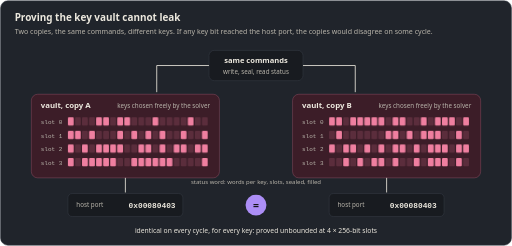
t = 0.00 s
t = 1.59 s: frame unchanged from t = 0.00 s, image omitted
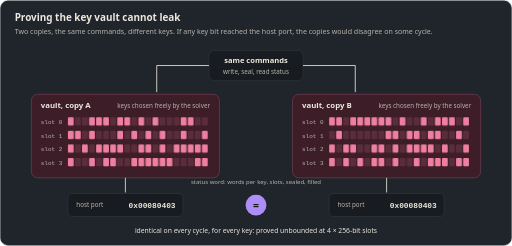
t = 3.09 s
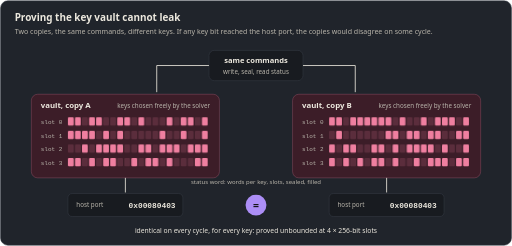
t = 4.59 s
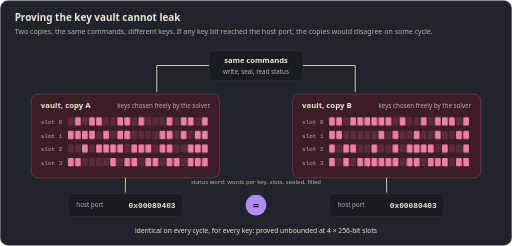
t = 6.09 s
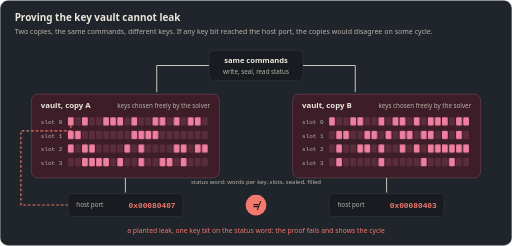
t = 8.31 s

The animated SVG that drew these frames (rendered in a browser with its animation timeline set to each time). Animation: 4 CSS @keyframes rules; frames cover the first 8.31 s, repeats indefinitely.

<svg xmlns="http://www.w3.org/2000/svg" viewBox="0 0 980 470" width="980" height="470" role="img" aria-labelledby="t d"><title id="t">Proving the key vault cannot leak</title><desc id="d">Two copies of the key vault receive identical commands but hold different keys. Their host-visible outputs are identical on every cycle, which is what the proof shows for all keys and all cycles. With a planted leak the outputs differ and the proof fails.</desc><style>.ok { opacity: 1; } .bad { opacity: 0; }
@media (prefers-reduced-motion: no-preference) {
  .ok  { animation: ok 12.0s linear infinite; }
  .bad { animation: bad 12.0s linear infinite; }
  .k0 { animation: k0 1.6s steps(1) infinite; } .k1 { animation: k1 1.6s steps(1) infinite; }
}
@keyframes ok  { 0%,58% { opacity: 1 } 60%,96% { opacity: 0 } 98%,100% { opacity: 1 } }
@keyframes bad { 0%,58% { opacity: 0 } 60%,96% { opacity: 1 } 98%,100% { opacity: 0 } }
@keyframes k0  { 0% { opacity: 1 } 50% { opacity: .18 } }
@keyframes k1  { 0% { opacity: .18 } 50% { opacity: 1 } }</style><rect x="1" y="1" width="978" height="468" rx="14" fill="#20242b" stroke="#363c47"/><text x="28" y="40" style="font-family:ui-sans-serif,system-ui,-apple-system,'Segoe UI',Roboto,sans-serif;font-size:19px;font-weight:700" fill="#ece8de">Proving the key vault cannot leak</text><text x="28" y="64" style="font-family:ui-sans-serif,system-ui,-apple-system,'Segoe UI',Roboto,sans-serif;font-size:13.5px" fill="#b9b5ab">Two copies, the same commands, different keys. If any key bit reached the host port, the copies would disagree on some cycle.</text><rect x="400" y="96" width="180" height="58" rx="10" fill="#181b20" stroke="#363c47"/><text x="490" y="121" text-anchor="middle" style="font-family:ui-sans-serif,system-ui,-apple-system,'Segoe UI',Roboto,sans-serif;font-size:14.5px;font-weight:700" fill="#ece8de">same commands</text><text x="490" y="141" text-anchor="middle" style="font-family:ui-sans-serif,system-ui,-apple-system,'Segoe UI',Roboto,sans-serif;font-size:12px" fill="#b9b5ab">write, seal, read status</text><path d="M400,125 H300 V176" fill="none" stroke="#ece8de" stroke-width="1.6"/><path d="M580,125 H680 V176" fill="none" stroke="#ece8de" stroke-width="1.6"/><rect x="60" y="180" width="360" height="160" rx="12" fill="#3c1d28" stroke="#ef7fa0" stroke-opacity=".45"/><text x="78" y="206" style="font-family:ui-sans-serif,system-ui,-apple-system,'Segoe UI',Roboto,sans-serif;font-size:15px;font-weight:700" fill="#ece8de">vault, copy A</text><text x="402" y="206" text-anchor="end" style="font-family:ui-sans-serif,system-ui,-apple-system,'Segoe UI',Roboto,sans-serif;font-size:12px" fill="#b9b5ab">keys chosen freely by the solver</text><text x="78" y="237" style="font-family:ui-monospace,SFMono-Regular,Menlo,Consolas,monospace;font-size:11.5px" fill="#b9b5ab">slot 0</text><rect class="k0" style="animation-delay:-0.24s" x="130.0" y="224" width="11" height="16" rx="2" fill="#ef7fa0"/><rect class="k1" style="animation-delay:-0.12s" x="143.5" y="224" width="11" height="16" rx="2" fill="#ef7fa0"/><rect class="k1" style="animation-delay:-0.59s" x="157.0" y="224" width="11" height="16" rx="2" fill="#ef7fa0"/><rect class="k0" style="animation-delay:-0.81s" x="170.5" y="224" width="11" height="16" rx="2" fill="#ef7fa0"/><rect class="k0" style="animation-delay:-0.69s" x="184.0" y="224" width="11" height="16" rx="2" fill="#ef7fa0"/><rect class="k0" style="animation-delay:-0.15s" x="197.5" y="224" width="11" height="16" rx="2" fill="#ef7fa0"/><rect class="k0" style="animation-delay:-1.32s" x="211.0" y="224" width="11" height="16" rx="2" fill="#ef7fa0"/><rect class="k0" style="animation-delay:-0.36s" x="224.5" y="224" width="11" height="16" rx="2" fill="#ef7fa0"/><rect class="k1" style="animation-delay:-1.52s" x="238.0" y="224" width="11" height="16" rx="2" fill="#ef7fa0"/><rect class="k1" style="animation-delay:-0.63s" x="251.5" y="224" width="11" height="16" rx="2" fill="#ef7fa0"/><rect class="k1" style="animation-delay:-0.07s" x="265.0" y="224" width="11" height="16" rx="2" fill="#ef7fa0"/><rect class="k1" style="animation-delay:-0.46s" x="278.5" y="224" width="11" height="16" rx="2" fill="#ef7fa0"/><rect class="k0" style="animation-delay:-0.19s" x="292.0" y="224" width="11" height="16" rx="2" fill="#ef7fa0"/><rect class="k0" style="animation-delay:-1.31s" x="305.5" y="224" width="11" height="16" rx="2" fill="#ef7fa0"/><rect class="k0" style="animation-delay:-0.93s" x="319.0" y="224" width="11" height="16" rx="2" fill="#ef7fa0"/><rect class="k1" style="animation-delay:-0.60s" x="332.5" y="224" width="11" height="16" rx="2" fill="#ef7fa0"/><rect class="k1" style="animation-delay:-0.10s" x="346.0" y="224" width="11" height="16" rx="2" fill="#ef7fa0"/><rect class="k0" style="animation-delay:-0.33s" x="359.5" y="224" width="11" height="16" rx="2" fill="#ef7fa0"/><rect class="k1" style="animation-delay:-0.68s" x="373.0" y="224" width="11" height="16" rx="2" fill="#ef7fa0"/><rect class="k0" style="animation-delay:-0.94s" x="386.5" y="224" width="11" height="16" rx="2" fill="#ef7fa0"/><text x="78" y="263" style="font-family:ui-monospace,SFMono-Regular,Menlo,Consolas,monospace;font-size:11.5px" fill="#b9b5ab">slot 1</text><rect class="k0" style="animation-delay:-0.48s" x="130.0" y="250" width="11" height="16" rx="2" fill="#ef7fa0"/><rect class="k1" style="animation-delay:-1.12s" x="143.5" y="250" width="11" height="16" rx="2" fill="#ef7fa0"/><rect class="k0" style="animation-delay:-0.92s" x="157.0" y="250" width="11" height="16" rx="2" fill="#ef7fa0"/><rect class="k1" style="animation-delay:-1.40s" x="170.5" y="250" width="11" height="16" rx="2" fill="#ef7fa0"/><rect class="k1" style="animation-delay:-0.46s" x="184.0" y="250" width="11" height="16" rx="2" fill="#ef7fa0"/><rect class="k1" style="animation-delay:-0.19s" x="197.5" y="250" width="11" height="16" rx="2" fill="#ef7fa0"/><rect class="k0" style="animation-delay:-1.21s" x="211.0" y="250" width="11" height="16" rx="2" fill="#ef7fa0"/><rect class="k0" style="animation-delay:-0.78s" x="224.5" y="250" width="11" height="16" rx="2" fill="#ef7fa0"/><rect class="k0" style="animation-delay:-1.07s" x="238.0" y="250" width="11" height="16" rx="2" fill="#ef7fa0"/><rect class="k1" style="animation-delay:-0.92s" x="251.5" y="250" width="11" height="16" rx="2" fill="#ef7fa0"/><rect class="k1" style="animation-delay:-0.50s" x="265.0" y="250" width="11" height="16" rx="2" fill="#ef7fa0"/><rect class="k1" style="animation-delay:-0.95s" x="278.5" y="250" width="11" height="16" rx="2" fill="#ef7fa0"/><rect class="k1" style="animation-delay:-0.73s" x="292.0" y="250" width="11" height="16" rx="2" fill="#ef7fa0"/><rect class="k1" style="animation-delay:-1.51s" x="305.5" y="250" width="11" height="16" rx="2" fill="#ef7fa0"/><rect class="k0" style="animation-delay:-1.06s" x="319.0" y="250" width="11" height="16" rx="2" fill="#ef7fa0"/><rect class="k0" style="animation-delay:-1.12s" x="332.5" y="250" width="11" height="16" rx="2" fill="#ef7fa0"/><rect class="k1" style="animation-delay:-1.59s" x="346.0" y="250" width="11" height="16" rx="2" fill="#ef7fa0"/><rect class="k1" style="animation-delay:-0.46s" x="359.5" y="250" width="11" height="16" rx="2" fill="#ef7fa0"/><rect class="k0" style="animation-delay:-1.07s" x="373.0" y="250" width="11" height="16" rx="2" fill="#ef7fa0"/><rect class="k0" style="animation-delay:-0.74s" x="386.5" y="250" width="11" height="16" rx="2" fill="#ef7fa0"/><text x="78" y="289" style="font-family:ui-monospace,SFMono-Regular,Menlo,Consolas,monospace;font-size:11.5px" fill="#b9b5ab">slot 2</text><rect class="k0" style="animation-delay:-0.19s" x="130.0" y="276" width="11" height="16" rx="2" fill="#ef7fa0"/><rect class="k0" style="animation-delay:-1.23s" x="143.5" y="276" width="11" height="16" rx="2" fill="#ef7fa0"/><rect class="k0" style="animation-delay:-0.40s" x="157.0" y="276" width="11" height="16" rx="2" fill="#ef7fa0"/><rect class="k0" style="animation-delay:-1.39s" x="170.5" y="276" width="11" height="16" rx="2" fill="#ef7fa0"/><rect class="k0" style="animation-delay:-0.72s" x="184.0" y="276" width="11" height="16" rx="2" fill="#ef7fa0"/><rect class="k1" style="animation-delay:-1.41s" x="197.5" y="276" width="11" height="16" rx="2" fill="#ef7fa0"/><rect class="k1" style="animation-delay:-1.38s" x="211.0" y="276" width="11" height="16" rx="2" fill="#ef7fa0"/><rect class="k0" style="animation-delay:-0.66s" x="224.5" y="276" width="11" height="16" rx="2" fill="#ef7fa0"/><rect class="k0" style="animation-delay:-1.41s" x="238.0" y="276" width="11" height="16" rx="2" fill="#ef7fa0"/><rect class="k1" style="animation-delay:-0.24s" x="251.5" y="276" width="11" height="16" rx="2" fill="#ef7fa0"/><rect class="k0" style="animation-delay:-0.37s" x="265.0" y="276" width="11" height="16" rx="2" fill="#ef7fa0"/><rect class="k0" style="animation-delay:-0.78s" x="278.5" y="276" width="11" height="16" rx="2" fill="#ef7fa0"/><rect class="k1" style="animation-delay:-0.42s" x="292.0" y="276" width="11" height="16" rx="2" fill="#ef7fa0"/><rect class="k0" style="animation-delay:-0.67s" x="305.5" y="276" width="11" height="16" rx="2" fill="#ef7fa0"/><rect class="k0" style="animation-delay:-0.91s" x="319.0" y="276" width="11" height="16" rx="2" fill="#ef7fa0"/><rect class="k1" style="animation-delay:-1.10s" x="332.5" y="276" width="11" height="16" rx="2" fill="#ef7fa0"/><rect class="k1" style="animation-delay:-0.99s" x="346.0" y="276" width="11" height="16" rx="2" fill="#ef7fa0"/><rect class="k1" style="animation-delay:-0.09s" x="359.5" y="276" width="11" height="16" rx="2" fill="#ef7fa0"/><rect class="k1" style="animation-delay:-1.25s" x="373.0" y="276" width="11" height="16" rx="2" fill="#ef7fa0"/><rect class="k1" style="animation-delay:-1.28s" x="386.5" y="276" width="11" height="16" rx="2" fill="#ef7fa0"/><text x="78" y="315" style="font-family:ui-monospace,SFMono-Regular,Menlo,Consolas,monospace;font-size:11.5px" fill="#b9b5ab">slot 3</text><rect class="k0" style="animation-delay:-0.64s" x="130.0" y="302" width="11" height="16" rx="2" fill="#ef7fa0"/><rect class="k0" style="animation-delay:-1.01s" x="143.5" y="302" width="11" height="16" rx="2" fill="#ef7fa0"/><rect class="k0" style="animation-delay:-0.11s" x="157.0" y="302" width="11" height="16" rx="2" fill="#ef7fa0"/><rect class="k0" style="animation-delay:-0.26s" x="170.5" y="302" width="11" height="16" rx="2" fill="#ef7fa0"/><rect class="k0" style="animation-delay:-0.08s" x="184.0" y="302" width="11" height="16" rx="2" fill="#ef7fa0"/><rect class="k0" style="animation-delay:-0.24s" x="197.5" y="302" width="11" height="16" rx="2" fill="#ef7fa0"/><rect class="k0" style="animation-delay:-0.58s" x="211.0" y="302" width="11" height="16" rx="2" fill="#ef7fa0"/><rect class="k0" style="animation-delay:-1.40s" x="224.5" y="302" width="11" height="16" rx="2" fill="#ef7fa0"/><rect class="k1" style="animation-delay:-0.24s" x="238.0" y="302" width="11" height="16" rx="2" fill="#ef7fa0"/><rect class="k0" style="animation-delay:-0.56s" x="251.5" y="302" width="11" height="16" rx="2" fill="#ef7fa0"/><rect class="k0" style="animation-delay:-0.20s" x="265.0" y="302" width="11" height="16" rx="2" fill="#ef7fa0"/><rect class="k1" style="animation-delay:-1.59s" x="278.5" y="302" width="11" height="16" rx="2" fill="#ef7fa0"/><rect class="k0" style="animation-delay:-0.77s" x="292.0" y="302" width="11" height="16" rx="2" fill="#ef7fa0"/><rect class="k0" style="animation-delay:-0.16s" x="305.5" y="302" width="11" height="16" rx="2" fill="#ef7fa0"/><rect class="k0" style="animation-delay:-0.42s" x="319.0" y="302" width="11" height="16" rx="2" fill="#ef7fa0"/><rect class="k1" style="animation-delay:-0.26s" x="332.5" y="302" width="11" height="16" rx="2" fill="#ef7fa0"/><rect class="k0" style="animation-delay:-1.52s" x="346.0" y="302" width="11" height="16" rx="2" fill="#ef7fa0"/><rect class="k1" style="animation-delay:-0.23s" x="359.5" y="302" width="11" height="16" rx="2" fill="#ef7fa0"/><rect class="k1" style="animation-delay:-0.04s" x="373.0" y="302" width="11" height="16" rx="2" fill="#ef7fa0"/><rect class="k1" style="animation-delay:-1.57s" x="386.5" y="302" width="11" height="16" rx="2" fill="#ef7fa0"/><rect x="560" y="180" width="360" height="160" rx="12" fill="#3c1d28" stroke="#ef7fa0" stroke-opacity=".45"/><text x="578" y="206" style="font-family:ui-sans-serif,system-ui,-apple-system,'Segoe UI',Roboto,sans-serif;font-size:15px;font-weight:700" fill="#ece8de">vault, copy B</text><text x="902" y="206" text-anchor="end" style="font-family:ui-sans-serif,system-ui,-apple-system,'Segoe UI',Roboto,sans-serif;font-size:12px" fill="#b9b5ab">keys chosen freely by the solver</text><text x="578" y="237" style="font-family:ui-monospace,SFMono-Regular,Menlo,Consolas,monospace;font-size:11.5px" fill="#b9b5ab">slot 0</text><rect class="k1" style="animation-delay:-1.11s" x="630.0" y="224" width="11" height="16" rx="2" fill="#ef7fa0"/><rect class="k0" style="animation-delay:-0.59s" x="643.5" y="224" width="11" height="16" rx="2" fill="#ef7fa0"/><rect class="k0" style="animation-delay:-1.24s" x="657.0" y="224" width="11" height="16" rx="2" fill="#ef7fa0"/><rect class="k1" style="animation-delay:-1.25s" x="670.5" y="224" width="11" height="16" rx="2" fill="#ef7fa0"/><rect class="k0" style="animation-delay:-0.36s" x="684.0" y="224" width="11" height="16" rx="2" fill="#ef7fa0"/><rect class="k1" style="animation-delay:-1.58s" x="697.5" y="224" width="11" height="16" rx="2" fill="#ef7fa0"/><rect class="k1" style="animation-delay:-1.29s" x="711.0" y="224" width="11" height="16" rx="2" fill="#ef7fa0"/><rect class="k1" style="animation-delay:-1.18s" x="724.5" y="224" width="11" height="16" rx="2" fill="#ef7fa0"/><rect class="k0" style="animation-delay:-0.83s" x="738.0" y="224" width="11" height="16" rx="2" fill="#ef7fa0"/><rect class="k0" style="animation-delay:-0.05s" x="751.5" y="224" width="11" height="16" rx="2" fill="#ef7fa0"/><rect class="k0" style="animation-delay:-0.45s" x="765.0" y="224" width="11" height="16" rx="2" fill="#ef7fa0"/><rect class="k0" style="animation-delay:-1.11s" x="778.5" y="224" width="11" height="16" rx="2" fill="#ef7fa0"/><rect class="k1" style="animation-delay:-0.72s" x="792.0" y="224" width="11" height="16" rx="2" fill="#ef7fa0"/><rect class="k1" style="animation-delay:-1.58s" x="805.5" y="224" width="11" height="16" rx="2" fill="#ef7fa0"/><rect class="k1" style="animation-delay:-0.58s" x="819.0" y="224" width="11" height="16" rx="2" fill="#ef7fa0"/><rect class="k0" style="animation-delay:-0.36s" x="832.5" y="224" width="11" height="16" rx="2" fill="#ef7fa0"/><rect class="k0" style="animation-delay:-0.33s" x="846.0" y="224" width="11" height="16" rx="2" fill="#ef7fa0"/><rect class="k1" style="animation-delay:-1.44s" x="859.5" y="224" width="11" height="16" rx="2" fill="#ef7fa0"/><rect class="k1" style="animation-delay:-0.77s" x="873.0" y="224" width="11" height="16" rx="2" fill="#ef7fa0"/><rect class="k1" style="animation-delay:-1.28s" x="886.5" y="224" width="11" height="16" rx="2" fill="#ef7fa0"/><text x="578" y="263" style="font-family:ui-monospace,SFMono-Regular,Menlo,Consolas,monospace;font-size:11.5px" fill="#b9b5ab">slot 1</text><rect class="k0" style="animation-delay:-1.06s" x="630.0" y="250" width="11" height="16" rx="2" fill="#ef7fa0"/><rect class="k1" style="animation-delay:-1.25s" x="643.5" y="250" width="11" height="16" rx="2" fill="#ef7fa0"/><rect class="k1" style="animation-delay:-0.76s" x="657.0" y="250" width="11" height="16" rx="2" fill="#ef7fa0"/><rect class="k0" style="animation-delay:-1.26s" x="670.5" y="250" width="11" height="16" rx="2" fill="#ef7fa0"/><rect class="k0" style="animation-delay:-1.28s" x="684.0" y="250" width="11" height="16" rx="2" fill="#ef7fa0"/><rect class="k1" style="animation-delay:-0.63s" x="697.5" y="250" width="11" height="16" rx="2" fill="#ef7fa0"/><rect class="k0" style="animation-delay:-1.51s" x="711.0" y="250" width="11" height="16" rx="2" fill="#ef7fa0"/><rect class="k1" style="animation-delay:-0.27s" x="724.5" y="250" width="11" height="16" rx="2" fill="#ef7fa0"/><rect class="k0" style="animation-delay:-0.24s" x="738.0" y="250" width="11" height="16" rx="2" fill="#ef7fa0"/><rect class="k1" style="animation-delay:-1.29s" x="751.5" y="250" width="11" height="16" rx="2" fill="#ef7fa0"/><rect class="k0" style="animation-delay:-1.32s" x="765.0" y="250" width="11" height="16" rx="2" fill="#ef7fa0"/><rect class="k1" style="animation-delay:-1.05s" x="778.5" y="250" width="11" height="16" rx="2" fill="#ef7fa0"/><rect class="k0" style="animation-delay:-0.88s" x="792.0" y="250" width="11" height="16" rx="2" fill="#ef7fa0"/><rect class="k0" style="animation-delay:-0.02s" x="805.5" y="250" width="11" height="16" rx="2" fill="#ef7fa0"/><rect class="k1" style="animation-delay:-1.04s" x="819.0" y="250" width="11" height="16" rx="2" fill="#ef7fa0"/><rect class="k1" style="animation-delay:-1.49s" x="832.5" y="250" width="11" height="16" rx="2" fill="#ef7fa0"/><rect class="k0" style="animation-delay:-1.39s" x="846.0" y="250" width="11" height="16" rx="2" fill="#ef7fa0"/><rect class="k1" style="animation-delay:-0.34s" x="859.5" y="250" width="11" height="16" rx="2" fill="#ef7fa0"/><rect class="k0" style="animation-delay:-0.47s" x="873.0" y="250" width="11" height="16" rx="2" fill="#ef7fa0"/><rect class="k0" style="animation-delay:-0.94s" x="886.5" y="250" width="11" height="16" rx="2" fill="#ef7fa0"/><text x="578" y="289" style="font-family:ui-monospace,SFMono-Regular,Menlo,Consolas,monospace;font-size:11.5px" fill="#b9b5ab">slot 2</text><rect class="k0" style="animation-delay:-0.67s" x="630.0" y="276" width="11" height="16" rx="2" fill="#ef7fa0"/><rect class="k0" style="animation-delay:-1.46s" x="643.5" y="276" width="11" height="16" rx="2" fill="#ef7fa0"/><rect class="k0" style="animation-delay:-0.73s" x="657.0" y="276" width="11" height="16" rx="2" fill="#ef7fa0"/><rect class="k1" style="animation-delay:-1.45s" x="670.5" y="276" width="11" height="16" rx="2" fill="#ef7fa0"/><rect class="k0" style="animation-delay:-1.47s" x="684.0" y="276" width="11" height="16" rx="2" fill="#ef7fa0"/><rect class="k1" style="animation-delay:-0.85s" x="697.5" y="276" width="11" height="16" rx="2" fill="#ef7fa0"/><rect class="k1" style="animation-delay:-0.03s" x="711.0" y="276" width="11" height="16" rx="2" fill="#ef7fa0"/><rect class="k0" style="animation-delay:-0.29s" x="724.5" y="276" width="11" height="16" rx="2" fill="#ef7fa0"/><rect class="k0" style="animation-delay:-1.28s" x="738.0" y="276" width="11" height="16" rx="2" fill="#ef7fa0"/><rect class="k0" style="animation-delay:-0.76s" x="751.5" y="276" width="11" height="16" rx="2" fill="#ef7fa0"/><rect class="k1" style="animation-delay:-0.89s" x="765.0" y="276" width="11" height="16" rx="2" fill="#ef7fa0"/><rect class="k0" style="animation-delay:-0.83s" x="778.5" y="276" width="11" height="16" rx="2" fill="#ef7fa0"/><rect class="k1" style="animation-delay:-1.25s" x="792.0" y="276" width="11" height="16" rx="2" fill="#ef7fa0"/><rect class="k0" style="animation-delay:-0.90s" x="805.5" y="276" width="11" height="16" rx="2" fill="#ef7fa0"/><rect class="k0" style="animation-delay:-0.44s" x="819.0" y="276" width="11" height="16" rx="2" fill="#ef7fa0"/><rect class="k1" style="animation-delay:-0.81s" x="832.5" y="276" width="11" height="16" rx="2" fill="#ef7fa0"/><rect class="k1" style="animation-delay:-1.22s" x="846.0" y="276" width="11" height="16" rx="2" fill="#ef7fa0"/><rect class="k1" style="animation-delay:-0.71s" x="859.5" y="276" width="11" height="16" rx="2" fill="#ef7fa0"/><rect class="k1" style="animation-delay:-0.81s" x="873.0" y="276" width="11" height="16" rx="2" fill="#ef7fa0"/><rect class="k1" style="animation-delay:-1.11s" x="886.5" y="276" width="11" height="16" rx="2" fill="#ef7fa0"/><text x="578" y="315" style="font-family:ui-monospace,SFMono-Regular,Menlo,Consolas,monospace;font-size:11.5px" fill="#b9b5ab">slot 3</text><rect class="k0" style="animation-delay:-0.85s" x="630.0" y="302" width="11" height="16" rx="2" fill="#ef7fa0"/><rect class="k0" style="animation-delay:-1.51s" x="643.5" y="302" width="11" height="16" rx="2" fill="#ef7fa0"/><rect class="k1" style="animation-delay:-1.40s" x="657.0" y="302" width="11" height="16" rx="2" fill="#ef7fa0"/><rect class="k1" style="animation-delay:-0.42s" x="670.5" y="302" width="11" height="16" rx="2" fill="#ef7fa0"/><rect class="k1" style="animation-delay:-1.51s" x="684.0" y="302" width="11" height="16" rx="2" fill="#ef7fa0"/><rect class="k1" style="animation-delay:-0.22s" x="697.5" y="302" width="11" height="16" rx="2" fill="#ef7fa0"/><rect class="k0" style="animation-delay:-0.71s" x="711.0" y="302" width="11" height="16" rx="2" fill="#ef7fa0"/><rect class="k0" style="animation-delay:-0.39s" x="724.5" y="302" width="11" height="16" rx="2" fill="#ef7fa0"/><rect class="k0" style="animation-delay:-1.07s" x="738.0" y="302" width="11" height="16" rx="2" fill="#ef7fa0"/><rect class="k1" style="animation-delay:-1.44s" x="751.5" y="302" width="11" height="16" rx="2" fill="#ef7fa0"/><rect class="k0" style="animation-delay:-1.15s" x="765.0" y="302" width="11" height="16" rx="2" fill="#ef7fa0"/><rect class="k1" style="animation-delay:-0.23s" x="778.5" y="302" width="11" height="16" rx="2" fill="#ef7fa0"/><rect class="k1" style="animation-delay:-1.55s" x="792.0" y="302" width="11" height="16" rx="2" fill="#ef7fa0"/><rect class="k0" style="animation-delay:-1.52s" x="805.5" y="302" width="11" height="16" rx="2" fill="#ef7fa0"/><rect class="k0" style="animation-delay:-0.78s" x="819.0" y="302" width="11" height="16" rx="2" fill="#ef7fa0"/><rect class="k1" style="animation-delay:-1.33s" x="832.5" y="302" width="11" height="16" rx="2" fill="#ef7fa0"/><rect class="k0" style="animation-delay:-0.69s" x="846.0" y="302" width="11" height="16" rx="2" fill="#ef7fa0"/><rect class="k1" style="animation-delay:-0.54s" x="859.5" y="302" width="11" height="16" rx="2" fill="#ef7fa0"/><rect class="k0" style="animation-delay:-0.51s" x="873.0" y="302" width="11" height="16" rx="2" fill="#ef7fa0"/><rect class="k1" style="animation-delay:-0.03s" x="886.5" y="302" width="11" height="16" rx="2" fill="#ef7fa0"/><path d="M240,340 V368" stroke="#ece8de" stroke-width="1.6"/><rect x="130" y="370" width="220" height="44" rx="8" fill="#181b20" stroke="#363c47"/><text x="146" y="396" style="font-family:ui-sans-serif,system-ui,-apple-system,'Segoe UI',Roboto,sans-serif;font-size:12px" fill="#b9b5ab">host port</text><text class="ok" x="336" y="397" text-anchor="end" style="font-family:ui-monospace,SFMono-Regular,Menlo,Consolas,monospace;font-size:15px;font-weight:700" fill="#ece8de">0x00080403</text><path d="M740,340 V368" stroke="#ece8de" stroke-width="1.6"/><rect x="630" y="370" width="220" height="44" rx="8" fill="#181b20" stroke="#363c47"/><text x="646" y="396" style="font-family:ui-sans-serif,system-ui,-apple-system,'Segoe UI',Roboto,sans-serif;font-size:12px" fill="#b9b5ab">host port</text><text class="ok" x="836" y="397" text-anchor="end" style="font-family:ui-monospace,SFMono-Regular,Menlo,Consolas,monospace;font-size:15px;font-weight:700" fill="#ece8de">0x00080403</text><path class="bad" d="M135.5,240 V250 H40 V392 H130" fill="none" stroke="#f27a6e" stroke-width="2.2" stroke-dasharray="5 4"/><text class="bad" x="336" y="397" text-anchor="end" style="font-family:ui-monospace,SFMono-Regular,Menlo,Consolas,monospace;font-size:15px;font-weight:700" fill="#f27a6e">0x00080407</text><text class="bad" x="836" y="397" text-anchor="end" style="font-family:ui-monospace,SFMono-Regular,Menlo,Consolas,monospace;font-size:15px;font-weight:700" fill="#f27a6e">0x00080403</text><text x="490" y="352" text-anchor="middle" style="font-family:ui-sans-serif,system-ui,-apple-system,'Segoe UI',Roboto,sans-serif;font-size:11.5px" fill="#b9b5ab">status word: words per key, slots, sealed, filled</text><g class="ok"><circle cx="490" cy="392" r="20" fill="#ac8ef6"/><text x="490" y="399" text-anchor="middle" style="font-family:ui-sans-serif,system-ui,-apple-system,'Segoe UI',Roboto,sans-serif;font-size:20px;font-weight:800" fill="#121417">=</text><text x="490" y="446" text-anchor="middle" style="font-family:ui-sans-serif,system-ui,-apple-system,'Segoe UI',Roboto,sans-serif;font-size:13px" fill="#ece8de">identical on every cycle, for every key: proved unbounded at 4 × 256-bit slots</text></g><g class="bad"><circle cx="490" cy="392" r="20" fill="#f27a6e"/><text x="490" y="399" text-anchor="middle" style="font-family:ui-sans-serif,system-ui,-apple-system,'Segoe UI',Roboto,sans-serif;font-size:20px;font-weight:800" fill="#121417">≠</text><text x="490" y="446" text-anchor="middle" style="font-family:ui-sans-serif,system-ui,-apple-system,'Segoe UI',Roboto,sans-serif;font-size:13px" fill="#f27a6e">a planted leak, one key bit on the status word: the proof fails and shows the cycle</text></g></svg>
